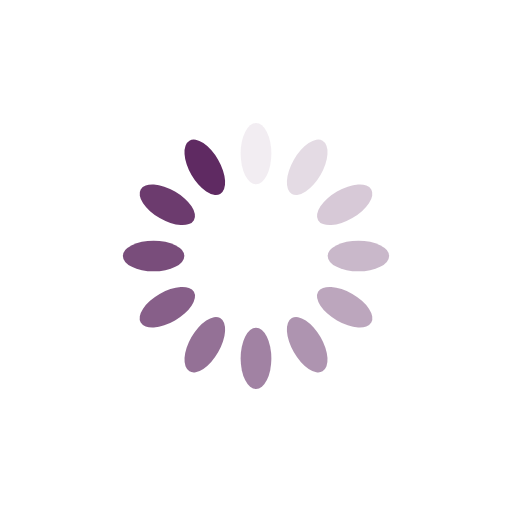
t = 0.00 s
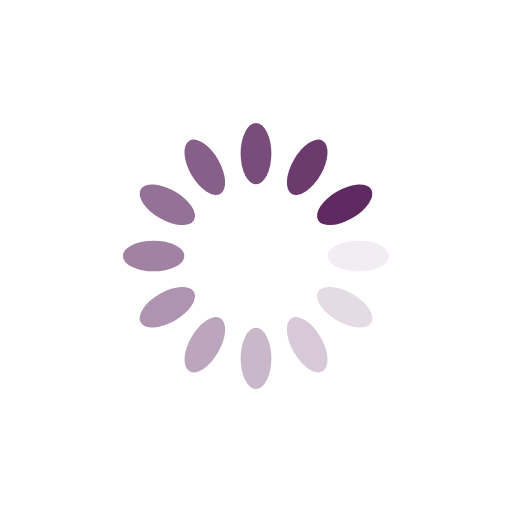
t = 0.25 s
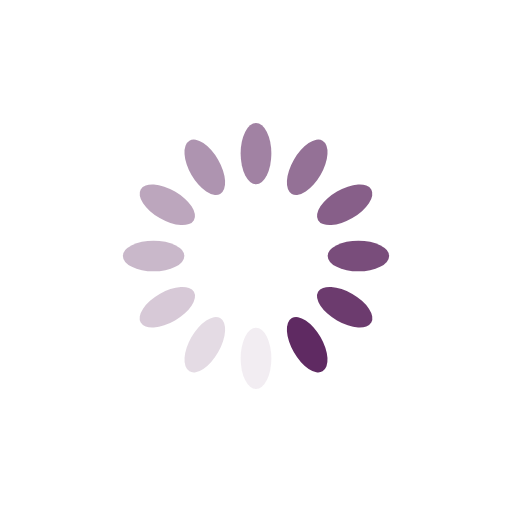
t = 0.50 s
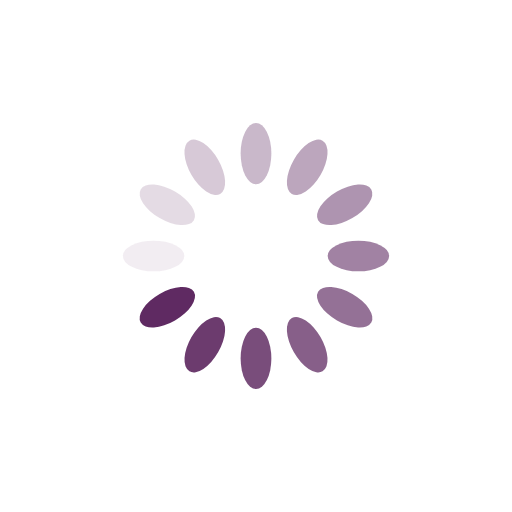
t = 0.75 s

The animated SVG that drew these frames (rendered in a browser with its animation timeline set to each time). Animation: 12 SMIL elements (animate=12); one cycle of 1.00 s, repeats indefinitely.

<?xml version="1.0" encoding="utf-8"?>
<svg xmlns="http://www.w3.org/2000/svg" xmlns:xlink="http://www.w3.org/1999/xlink" style="margin: auto; display: block; shape-rendering: auto;" width="200px" height="200px" viewBox="0 0 100 100" preserveAspectRatio="xMidYMid">
<g transform="rotate(0 50 50)">
  <rect x="47" y="24" rx="3" ry="6" width="6" height="12" fill="#5f2a62">
    <animate attributeName="opacity" values="1;0" keyTimes="0;1" dur="1s" begin="-0.9166666666666666s" repeatCount="indefinite"></animate>
  </rect>
</g><g transform="rotate(30 50 50)">
  <rect x="47" y="24" rx="3" ry="6" width="6" height="12" fill="#5f2a62">
    <animate attributeName="opacity" values="1;0" keyTimes="0;1" dur="1s" begin="-0.8333333333333334s" repeatCount="indefinite"></animate>
  </rect>
</g><g transform="rotate(60 50 50)">
  <rect x="47" y="24" rx="3" ry="6" width="6" height="12" fill="#5f2a62">
    <animate attributeName="opacity" values="1;0" keyTimes="0;1" dur="1s" begin="-0.75s" repeatCount="indefinite"></animate>
  </rect>
</g><g transform="rotate(90 50 50)">
  <rect x="47" y="24" rx="3" ry="6" width="6" height="12" fill="#5f2a62">
    <animate attributeName="opacity" values="1;0" keyTimes="0;1" dur="1s" begin="-0.6666666666666666s" repeatCount="indefinite"></animate>
  </rect>
</g><g transform="rotate(120 50 50)">
  <rect x="47" y="24" rx="3" ry="6" width="6" height="12" fill="#5f2a62">
    <animate attributeName="opacity" values="1;0" keyTimes="0;1" dur="1s" begin="-0.5833333333333334s" repeatCount="indefinite"></animate>
  </rect>
</g><g transform="rotate(150 50 50)">
  <rect x="47" y="24" rx="3" ry="6" width="6" height="12" fill="#5f2a62">
    <animate attributeName="opacity" values="1;0" keyTimes="0;1" dur="1s" begin="-0.5s" repeatCount="indefinite"></animate>
  </rect>
</g><g transform="rotate(180 50 50)">
  <rect x="47" y="24" rx="3" ry="6" width="6" height="12" fill="#5f2a62">
    <animate attributeName="opacity" values="1;0" keyTimes="0;1" dur="1s" begin="-0.4166666666666667s" repeatCount="indefinite"></animate>
  </rect>
</g><g transform="rotate(210 50 50)">
  <rect x="47" y="24" rx="3" ry="6" width="6" height="12" fill="#5f2a62">
    <animate attributeName="opacity" values="1;0" keyTimes="0;1" dur="1s" begin="-0.3333333333333333s" repeatCount="indefinite"></animate>
  </rect>
</g><g transform="rotate(240 50 50)">
  <rect x="47" y="24" rx="3" ry="6" width="6" height="12" fill="#5f2a62">
    <animate attributeName="opacity" values="1;0" keyTimes="0;1" dur="1s" begin="-0.25s" repeatCount="indefinite"></animate>
  </rect>
</g><g transform="rotate(270 50 50)">
  <rect x="47" y="24" rx="3" ry="6" width="6" height="12" fill="#5f2a62">
    <animate attributeName="opacity" values="1;0" keyTimes="0;1" dur="1s" begin="-0.16666666666666666s" repeatCount="indefinite"></animate>
  </rect>
</g><g transform="rotate(300 50 50)">
  <rect x="47" y="24" rx="3" ry="6" width="6" height="12" fill="#5f2a62">
    <animate attributeName="opacity" values="1;0" keyTimes="0;1" dur="1s" begin="-0.08333333333333333s" repeatCount="indefinite"></animate>
  </rect>
</g><g transform="rotate(330 50 50)">
  <rect x="47" y="24" rx="3" ry="6" width="6" height="12" fill="#5f2a62">
    <animate attributeName="opacity" values="1;0" keyTimes="0;1" dur="1s" begin="0s" repeatCount="indefinite"></animate>
  </rect>
</g>
<!-- [ldio] generated by https://loading.io/ --></svg>
